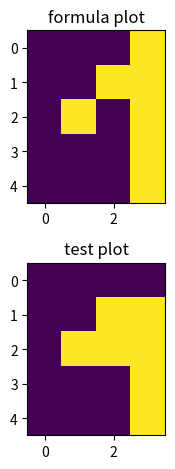
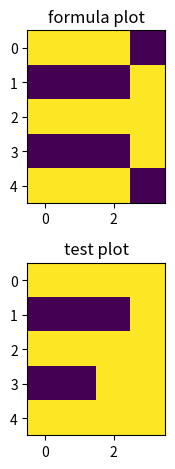
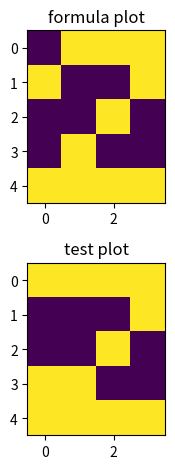

Source code (Python) for these figures, in order:
import math
from math import sqrt

import numpy as np
from matplotlib import pyplot as plt

test1 = [[0, 0, 0, 0],
         [0, 0, 1, 1],
         [0, 1, 1, 1],
         [0, 0, 0, 1],
         [0, 0, 0, 1]]

test2 = [[1, 1, 1, 1],
         [0, 0, 0, 1],
         [1, 1, 1, 1],
         [0, 0, 1, 1],
         [1, 1, 1, 1]]

test3 = [[1, 1, 1, 1],
         [0, 0, 0, 1],
         [0, 0, 1, 0],
         [1, 1, 0, 0],
         [1, 1, 1, 1]]

formula1 = [[0, 0, 0, 1],
            [0, 0, 1, 1],
            [0, 1, 0, 1],
            [0, 0, 0, 1],
            [0, 0, 0, 1]]

formula2 = [[0, 1, 1, 1],
            [1, 0, 0, 1],
            [0, 0, 1, 0],
            [0, 1, 0, 0],
            [1, 1, 1, 1]]

formula3 = [[1, 1, 1, 0],
            [0, 0, 0, 1],
            [1, 1, 1, 1],
            [0, 0, 0, 1],
            [1, 1, 1, 0]]

formula_list = [formula1, formula2, formula3]
test_list = [test1, test2, test3]


def distance_euclidesa(x: list[float], y: list[float]) -> float:
    return sqrt(sum(abs(i1 - i2) for i1, i2 in zip(x, y)))


def greedy_point(BA, BB):
    measure = 0

    for bitmap_test_x in range(len(BA)):
        for bitmap_test_y in range(len(BA[bitmap_test_x])):
            distance_min = math.inf
            if BA[bitmap_test_x][bitmap_test_y] == 1:

                for bitmap_formula_x in range(len(BB)):
                    for bitmap_formula_y in range(len(BB[bitmap_formula_x])):
                        if BB[bitmap_formula_x][bitmap_formula_y] == 1 and distance_min > distance_euclidesa(
                                [bitmap_test_x, bitmap_test_y], [bitmap_formula_x, bitmap_formula_y]):
                            distance_min = distance_euclidesa(
                                [bitmap_test_x, bitmap_test_y],
                                [bitmap_formula_x, bitmap_formula_y]
                            )
                measure += distance_min

    return measure


def measure_similarity_objective(BA, BB):
    return -(greedy_point(BA, BB) + greedy_point(BB, BA))


for all_test_list in test_list:
    empty_list = []
    for all_formula_list in formula_list:
        empty_list.append(measure_similarity_objective(all_test_list, all_formula_list))
    x = empty_list.index(max(empty_list))

    fig, (ax1, ax2) = plt.subplots(2)

    ax1.imshow(formula_list[x])
    ax1.set_title('formula plot')
    ax2.imshow(all_test_list)
    ax2.set_title('test plot')
    plt.tight_layout()
    plt.show()

count = 0
for test in test_list:
    print(f' tablica testowa {test}')
    count = 0
    for formula in formula_list:
        count += 1
        y = measure_similarity_objective(test, formula)
        print(f' formula {count}: {y}')
    print('\n')
